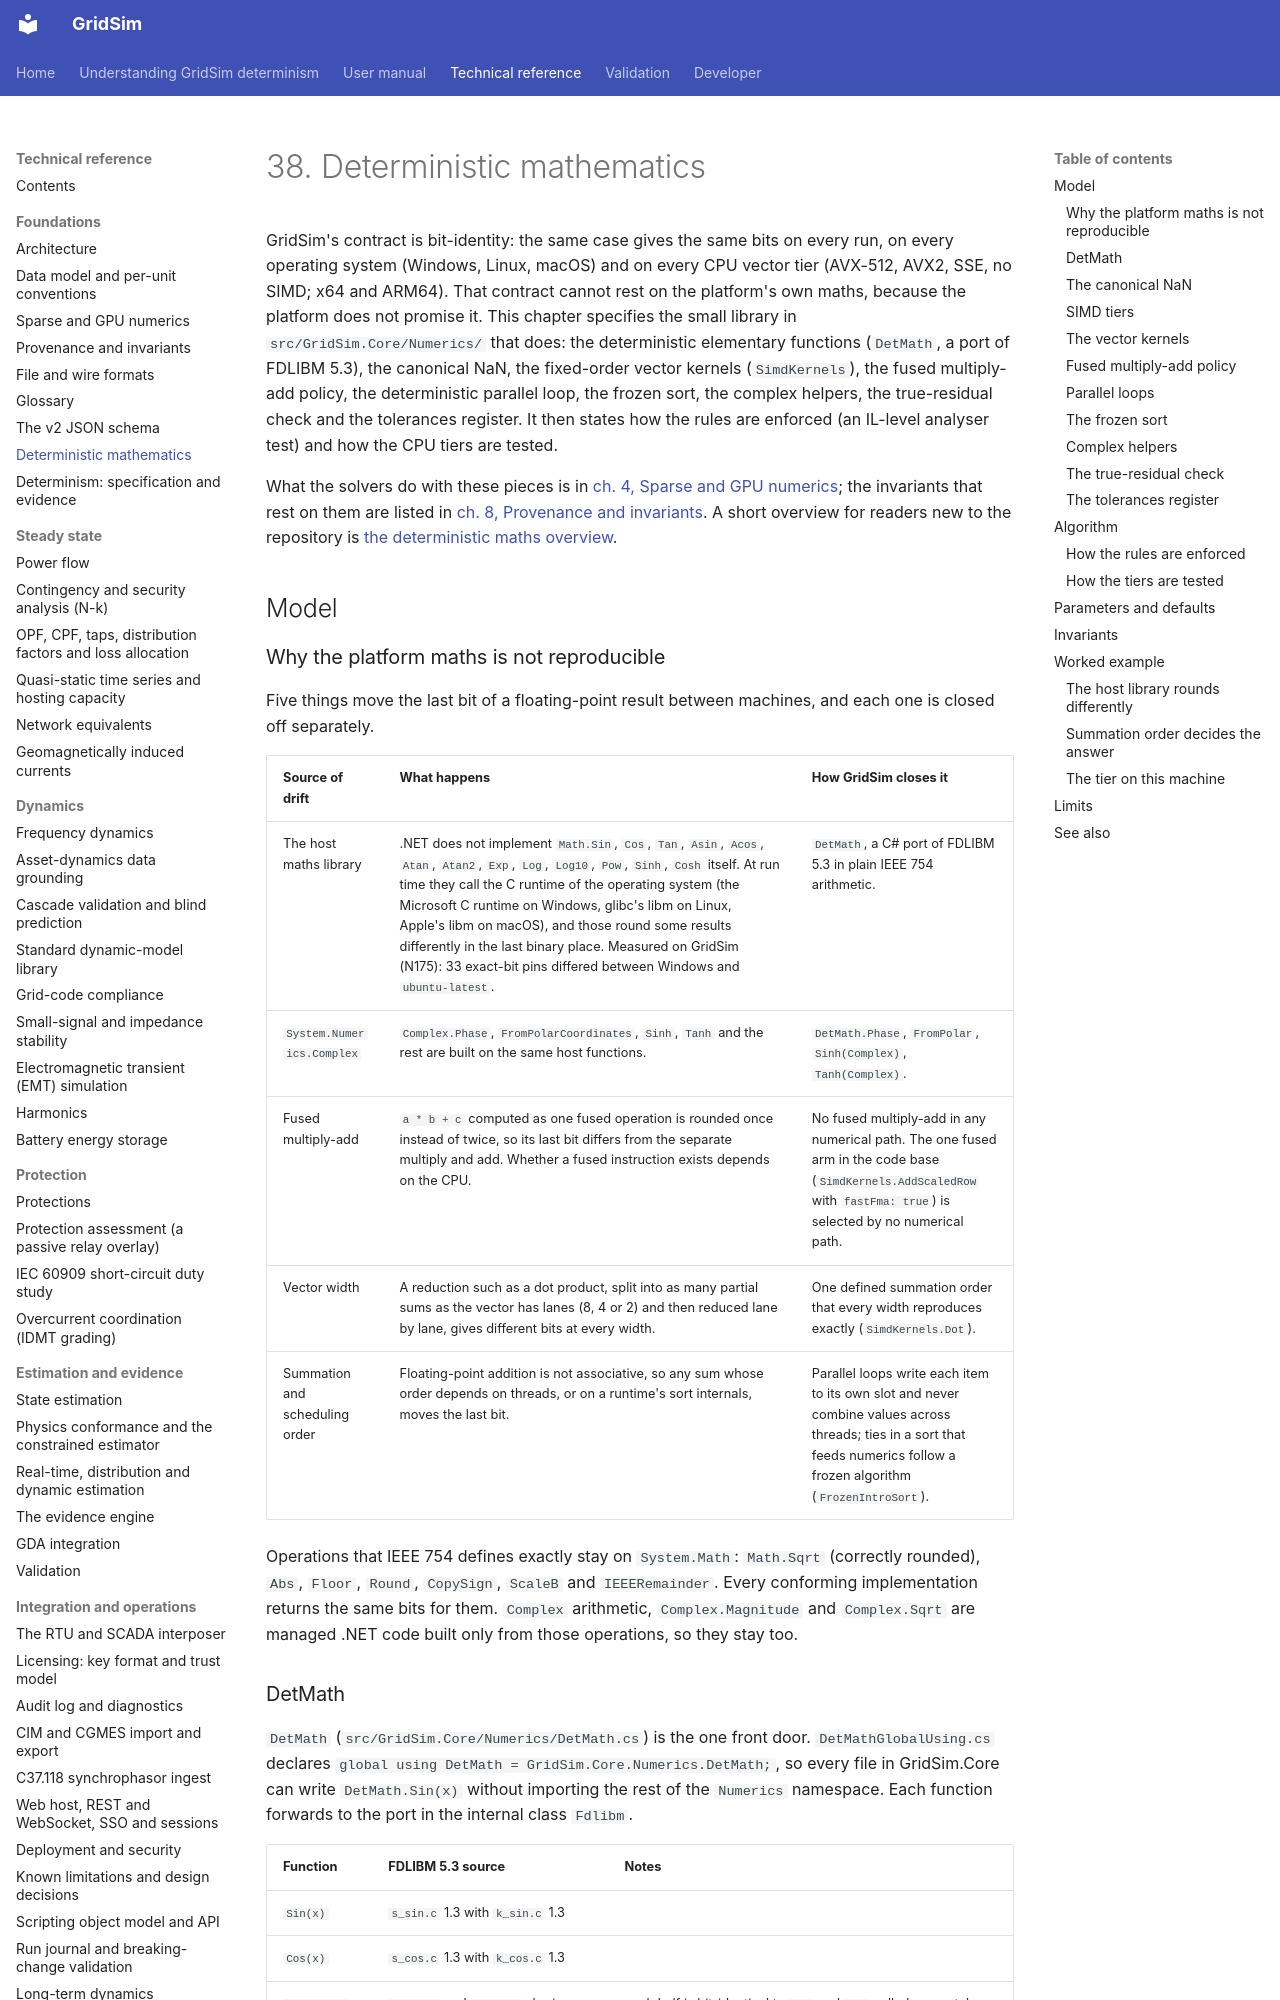

repository: MarkS0485/GridSim · page: technical/0038 Deterministic mathematics/index.html · generator: mkdocs

# 38. Deterministic mathematics

GridSim's contract is bit-identity: the same case gives the same bits on every run, on every operating system
(Windows, Linux, macOS) and on every CPU vector tier (AVX-512, AVX2, SSE, no SIMD; x64 and ARM64). That contract
cannot rest on the platform's own maths, because the platform does not promise it. This chapter specifies the small
library in `src/GridSim.Core/Numerics/` that does: the deterministic elementary functions (`DetMath`, a port of
FDLIBM 5.3), the canonical NaN, the fixed-order vector kernels (`SimdKernels`), the fused multiply-add policy, the
deterministic parallel loop, the frozen sort, the complex helpers, the true-residual check and the tolerances
register. It then states how the rules are enforced (an IL-level analyser test) and how the CPU tiers are tested.

What the solvers do with these pieces is in [ch. 4, Sparse and GPU numerics](<0004 Sparse and GPU numerics.md>);
the invariants that rest on them are listed in [ch. 8, Provenance and invariants](<0008 Provenance and invariants.md>).
A short overview for readers new to the repository is [the deterministic maths overview](../developer/deterministic-maths.md).

## Model

### Why the platform maths is not reproducible

Five things move the last bit of a floating-point result between machines, and each one is closed off separately.

| Source of drift | What happens | How GridSim closes it |
|---|---|---|
| The host maths library | .NET does not implement `Math.Sin`, `Cos`, `Tan`, `Asin`, `Acos`, `Atan`, `Atan2`, `Exp`, `Log`, `Log10`, `Pow`, `Sinh`, `Cosh` itself. At run time they call the C runtime of the operating system (the Microsoft C runtime on Windows, glibc's libm on Linux, Apple's libm on macOS), and those round some results differently in the last binary place. Measured on GridSim (N175): 33 exact-bit pins differed between Windows and `ubuntu-latest`. | `DetMath`, a C# port of FDLIBM 5.3 in plain IEEE 754 arithmetic. |
| `System.Numerics.Complex` | `Complex.Phase`, `FromPolarCoordinates`, `Sinh`, `Tanh` and the rest are built on the same host functions. | `DetMath.Phase`, `FromPolar`, `Sinh(Complex)`, `Tanh(Complex)`. |
| Fused multiply-add | `a * b + c` computed as one fused operation is rounded once instead of twice, so its last bit differs from the separate multiply and add. Whether a fused instruction exists depends on the CPU. | No fused multiply-add in any numerical path. The one fused arm in the code base (`SimdKernels.AddScaledRow` with `fastFma: true`) is selected by no numerical path. |
| Vector width | A reduction such as a dot product, split into as many partial sums as the vector has lanes (8, 4 or 2) and then reduced lane by lane, gives different bits at every width. | One defined summation order that every width reproduces exactly (`SimdKernels.Dot`). |
| Summation and scheduling order | Floating-point addition is not associative, so any sum whose order depends on threads, or on a runtime's sort internals, moves the last bit. | Parallel loops write each item to its own slot and never combine values across threads; ties in a sort that feeds numerics follow a frozen algorithm (`FrozenIntroSort`). |

Operations that IEEE 754 defines exactly stay on `System.Math`: `Math.Sqrt` (correctly rounded), `Abs`, `Floor`,
`Round`, `CopySign`, `ScaleB` and `IEEERemainder`. Every conforming implementation returns the same bits for them.
`Complex` arithmetic, `Complex.Magnitude` and `Complex.Sqrt` are managed .NET code built only from those operations, so
they stay too.
